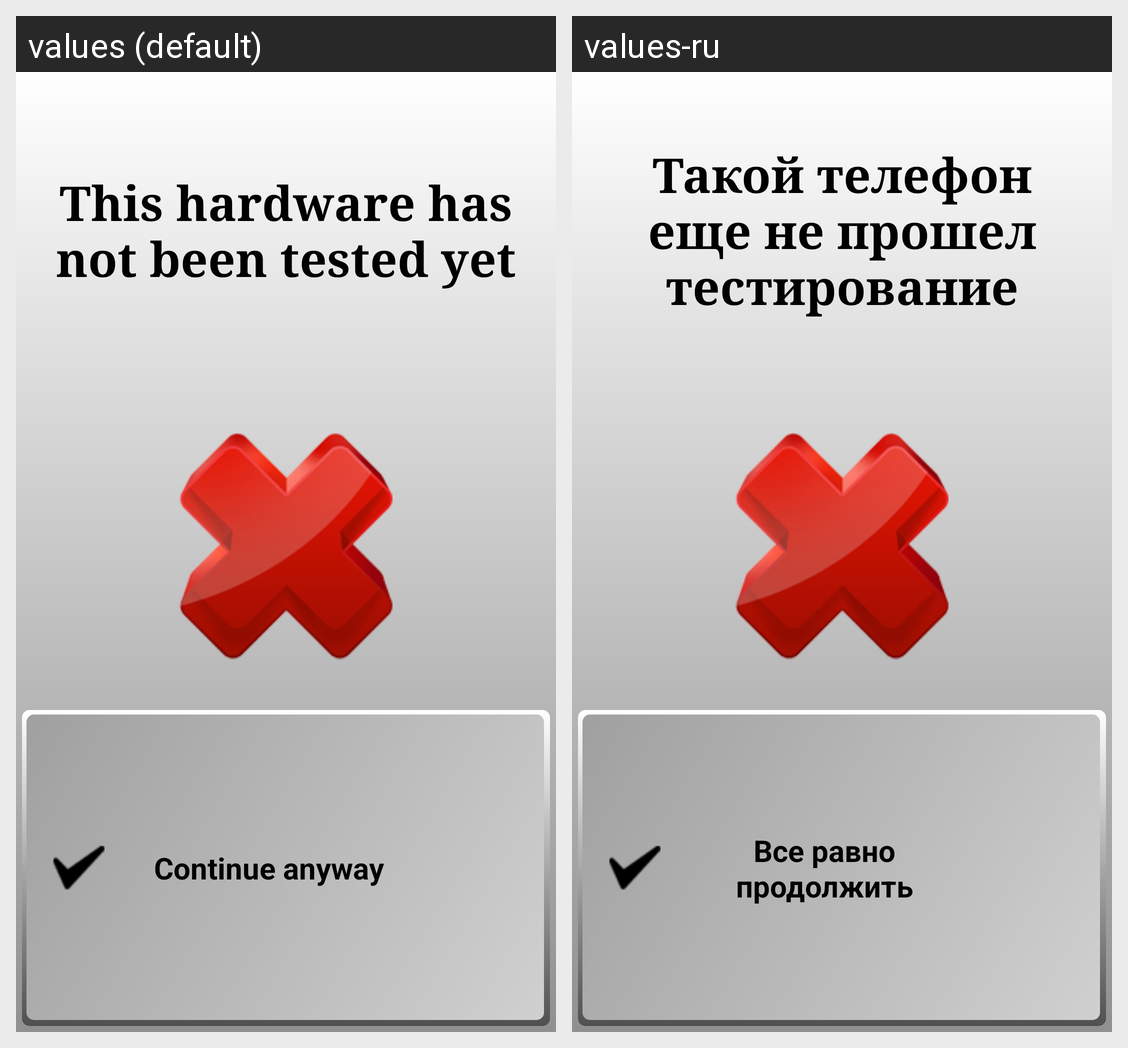

This grid shows one Android layout under two languages. Give, for every string resource on the screen, its name, the default text and each shown locale's text.
Android screen res/layout/unsupported_hardware.xml rendered under 2 locales, left to right: values (default), values-ru. Device: Nexus 5 (rendered at 1080×1920; each locale shown at half size, 540×960, under a caption strip naming it); theme TicketScanner_Theme.
Strings drawn on this screen, with the default value and each locale's value (text and hints the layout hard-codes, and strings that could not be matched under every locale, appear in the picture but are not listed):

msg_unsupported_hardware
  values: This hardware has not been tested yet
  values-ru: Такой телефон еще не прошел тестирование

button_continue_anyway
  values: Continue anyway
  values-ru: Все равно продолжить
